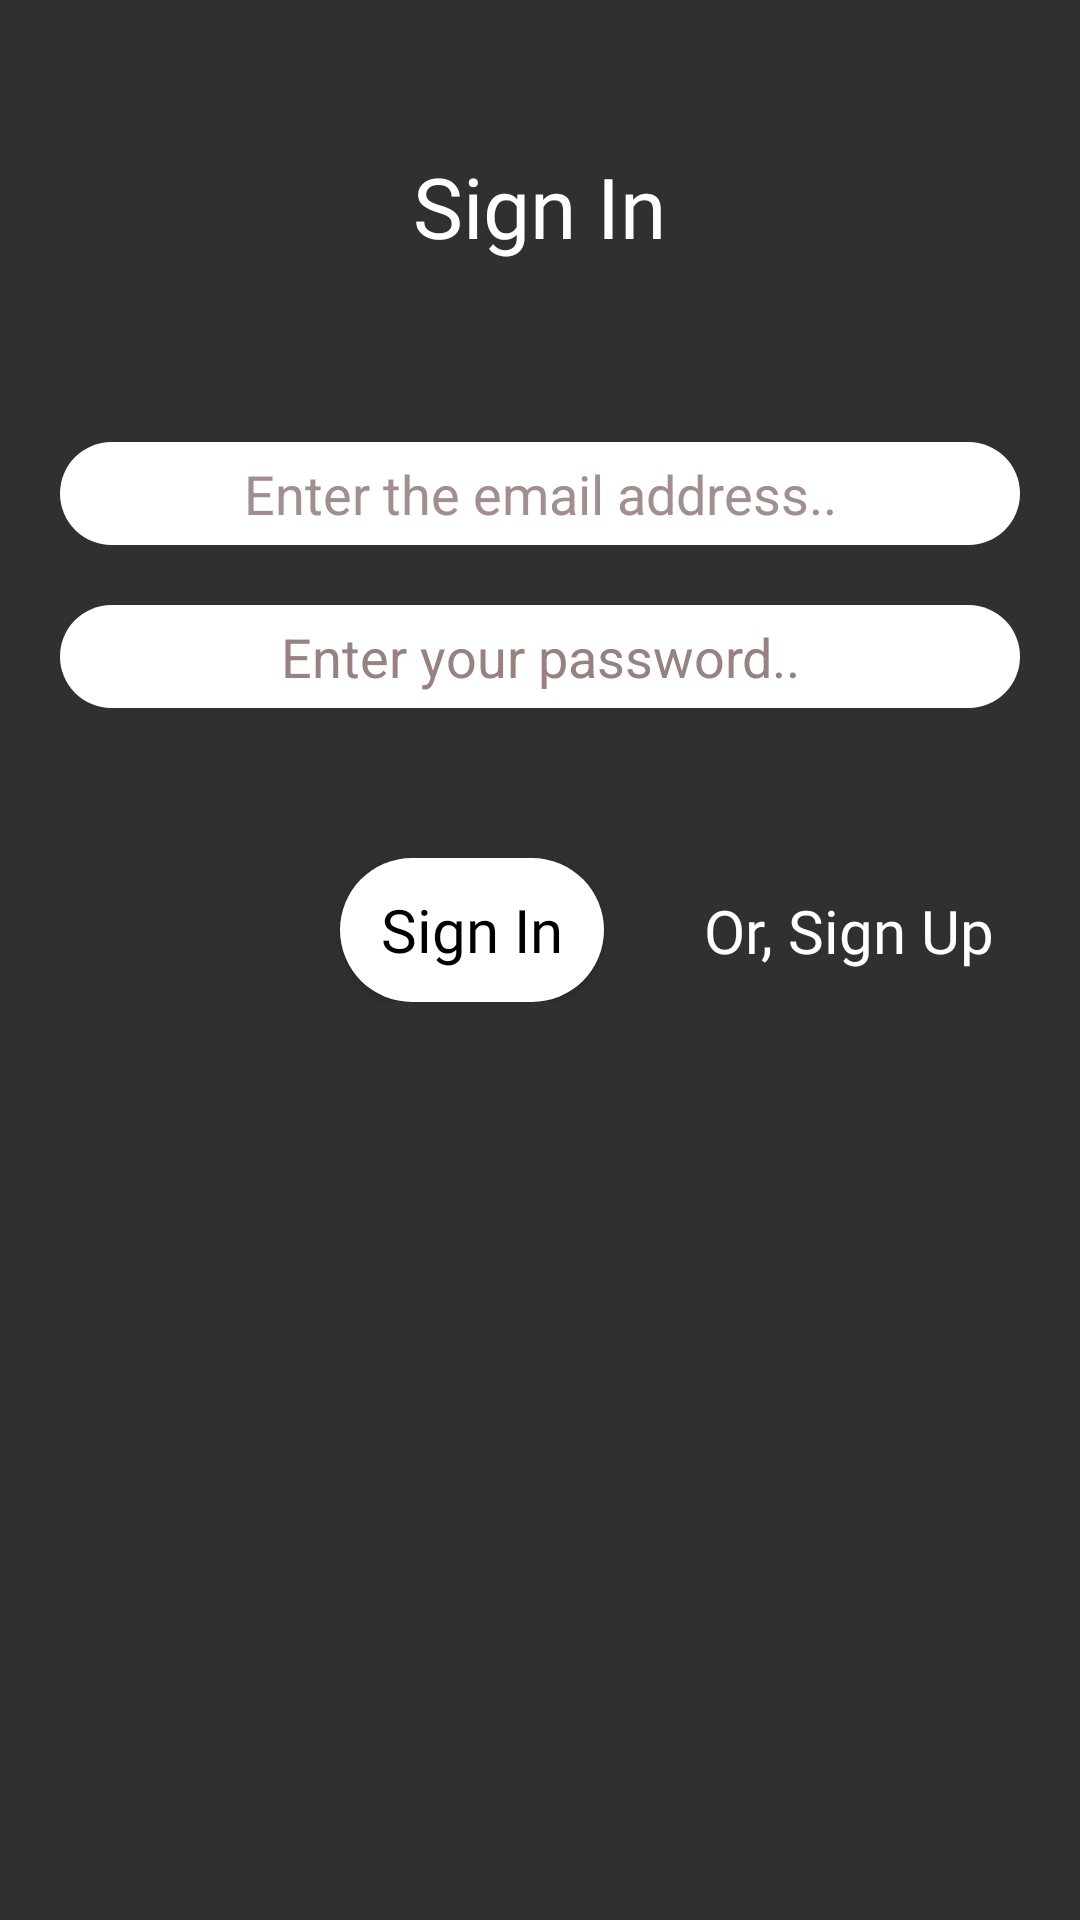

Here is an Android app screen rendered from its layout file. Give the layout XML and the strings, colors and styles it references.
<!-- AndroidManifest.xml: application theme Theme.Design.NoActionBar -->
<!-- res/layout/activity_main.xml -->
<?xml version="1.0" encoding="utf-8"?>
    <LinearLayout xmlns:android="http://schemas.android.com/apk/res/android"
        xmlns:app="http://schemas.android.com/apk/res-auto"
        xmlns:tools="http://schemas.android.com/tools"
        android:layout_width="match_parent"
        android:layout_height="match_parent"
        android:orientation="vertical"
        android:background="@drawable/signin2"

        tools:context=".MainActivity">

        <TextView
            android:id="@+id/signTextView"
            android:layout_width="wrap_content"
            android:layout_height="wrap_content"
            android:layout_gravity="center_horizontal"
            android:layout_marginTop="50dp"
            android:overScrollMode="always"
            android:text="@string/sign_in"
            android:fontFamily="@font/baloo"

            android:textColor="#ffffffff"
            android:textSize="28sp" />
        <ScrollView
            android:layout_width="match_parent"
            android:layout_height="wrap_content"
            android:layout_marginTop="10dp"
            >
            <LinearLayout
                android:layout_width="match_parent"
                android:layout_height="match_parent"
                android:orientation="vertical">


                <LinearLayout
                    android:layout_width="match_parent"
                    android:layout_height="match_parent"
                    android:orientation="vertical">


                    <EditText
                        android:id="@+id/emailEditText"
                        android:layout_width="match_parent"
                        android:layout_height="wrap_content"
                        android:layout_marginStart="20dp"
                        android:layout_marginTop="50dp"
                        android:layout_marginEnd="20dp"
                        android:background="@drawable/shape"
                        android:ems="10"
                        android:padding="5dp"
                        android:textAlignment="center"
                        android:hint="Enter the email address.."
                        android:textColorHint="#A18E8E"
                        android:inputType="textEmailAddress"
                        android:textColor="#000000"
                        android:textSize="18sp"
                        android:autofillHints=""
                        android:gravity="center_horizontal" />

                    <EditText
                        android:id="@+id/passwordEditText"
                        android:layout_width="match_parent"
                        android:layout_height="wrap_content"
                        android:layout_marginStart="20dp"
                        android:layout_marginTop="20dp"
                        android:textColor="#000000"
                        android:layout_marginEnd="20dp"
                        android:padding="5dp"
                        android:background="@drawable/shape"
                        android:ems="10"
                        android:textAlignment="center"
                        android:hint="Enter your password.."
                        android:textColorHint="#978282"
                        android:inputType="textPassword"
                        android:textSize="18sp"
                        android:gravity="center_horizontal" />

                    <EditText
                        android:id="@+id/usernameEditText"
                        android:layout_width="match_parent"
                        android:layout_height="wrap_content"
                        android:hint="Enter your name.."
                        android:textColorHint="#9A8282"
                        android:textColor="#000000"
                        android:padding="10dp"
                        android:layout_marginTop="20dp"
                        android:layout_marginStart="20dp"
                        android:layout_marginEnd="20dp"
                        android:layout_marginBottom="20dp"
                        android:ems="10"
                        android:textAlignment="center"
                        android:textSize="18sp"
                        android:background="@drawable/shape"
                        android:visibility="gone"
                        android:inputType="textPersonName"
                        android:gravity="center_horizontal" />

                    <ProgressBar
                        android:id="@+id/progressBar"
                        style="?android:attr/progressBarStyle"
                        android:layout_width="match_parent"
                        android:layout_height="wrap_content"
                        android:layout_marginTop="20dp"
                        android:layout_marginBottom="5dp"
                        android:visibility="gone"
                        />


                </LinearLayout>


                <androidx.constraintlayout.widget.ConstraintLayout
                    android:layout_width="match_parent"
                    android:layout_height="wrap_content"
                    android:layout_marginTop="50dp">

                    <Button
                        android:id="@+id/signIn"
                        android:layout_width="wrap_content"
                        android:layout_height="wrap_content"
                        android:layout_gravity="center_horizontal"
                        android:background="@drawable/shape"
                        android:padding="10dp"
                        android:onClick="signIn"
                        android:text="Sign In"
                        android:fontFamily="@font/baloo"
                        android:textAllCaps="false"
                        android:textSize="20sp"
                        android:textColor="#000000"
                        app:layout_constraintEnd_toStartOf="@+id/signUp"
                        app:layout_constraintHorizontal_bias="0.772"
                        app:layout_constraintStart_toStartOf="parent"
                        tools:layout_editor_absoluteY="0dp"
                        tools:ignore="MissingConstraints" />

                    <TextView
                        android:id="@+id/signUp"
                        android:layout_width="wrap_content"
                        android:layout_height="wrap_content"
                        android:layout_gravity="center_horizontal"
                        android:layout_marginStart="247dp"
                        android:layout_marginTop="9dp"
                        android:layout_marginEnd="41dp"
                        android:layout_marginBottom="9dp"
                        android:onClick="signUp"
                        android:text="Or, Sign Up"
                        android:fontFamily="@font/baloo"
                        android:textColor="#ffffff"
                        android:textSize="20sp"
                        app:layout_constraintBottom_toBottomOf="parent"
                        app:layout_constraintEnd_toEndOf="parent"
                        app:layout_constraintStart_toStartOf="parent"
                        app:layout_constraintTop_toTopOf="parent"
                        android:layout_marginLeft="247dp"
                        android:layout_marginRight="41dp" />
                </androidx.constraintlayout.widget.ConstraintLayout>
            </LinearLayout>
        </ScrollView>

    </LinearLayout>
<!-- resources referenced by this layout -->
<resources>
  <!-- drawable shape (drawable) -->
  <?xml version="1.0" encoding="utf-8"?>
  <shape xmlns:android="http://schemas.android.com/apk/res/android">
      <corners android:radius="25dp"/>
      <solid android:color="@android:color/white"/>
  
  </shape>
  <string name="sign_in">Sign In</string>
</resources>
